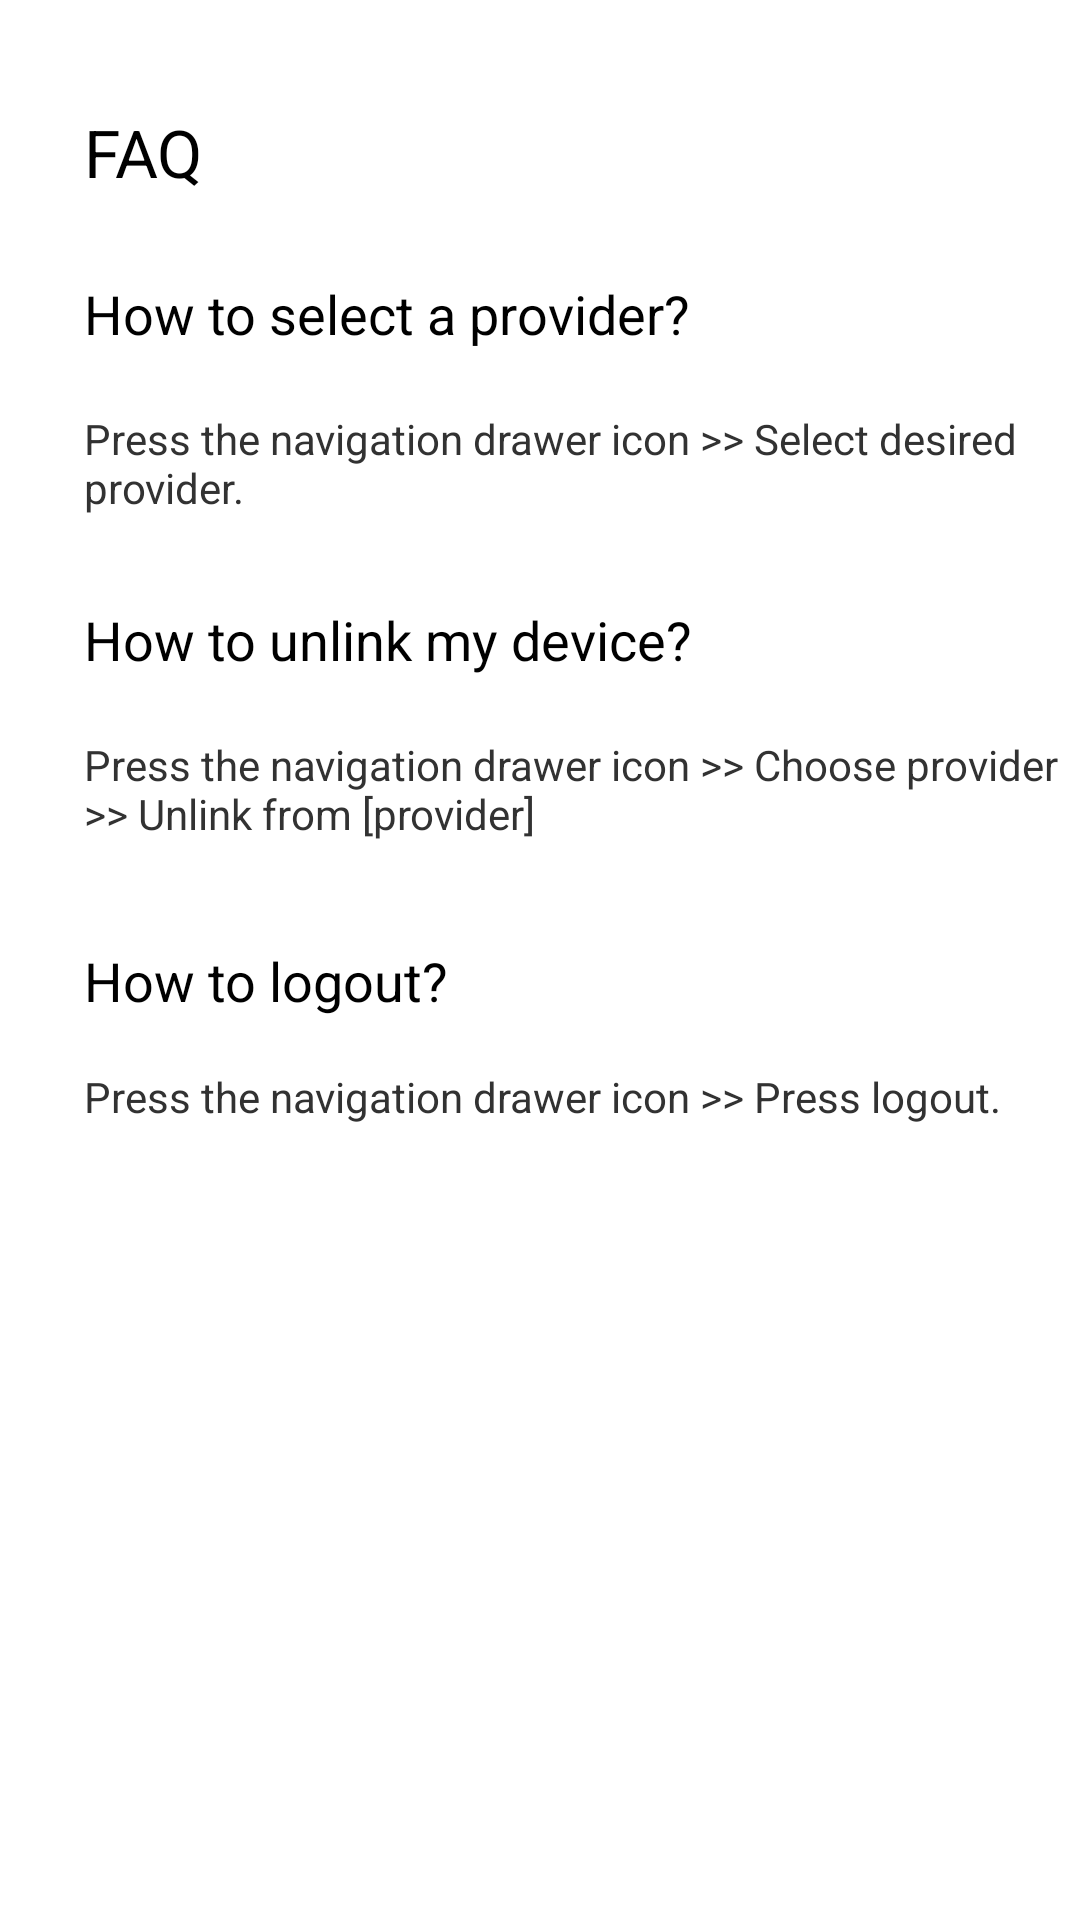

Produce the Android XML layout that renders to this screen, including the resource entries it uses.
<!-- AndroidManifest.xml: application theme AppTheme -->
<!-- res/layout/fragment_help.xml -->
<?xml version="1.0" encoding="utf-8"?>
<RelativeLayout xmlns:android="http://schemas.android.com/apk/res/android"
    android:layout_width="match_parent"
    android:layout_height="match_parent">

    <TextView
        android:id="@+id/textView1"
        android:layout_width="wrap_content"
        android:layout_height="wrap_content"
        android:layout_alignParentLeft="true"
        android:layout_alignParentTop="true"
        android:layout_marginLeft="28dp"
        android:layout_marginTop="36dp"
        android:text="FAQ"
        android:textAppearance="?android:attr/textAppearanceLarge" />

    <TextView
        android:id="@+id/textView2"
        android:layout_width="wrap_content"
        android:layout_height="wrap_content"
        android:layout_alignLeft="@+id/textView1"
        android:layout_below="@+id/textView1"
        android:layout_marginTop="27dp"
        android:text="How to select a provider?"
        android:textAppearance="?android:attr/textAppearanceMedium" />

    <TextView
        android:id="@+id/textView3"
        android:layout_width="wrap_content"
        android:layout_height="wrap_content"
        android:layout_alignLeft="@+id/textView2"
        android:layout_below="@+id/textView2"
        android:layout_marginTop="20dp"
        android:text="Press the navigation drawer icon >> Select desired provider." />

    <TextView
        android:id="@+id/TextView01"
        android:layout_width="wrap_content"
        android:layout_height="wrap_content"
        android:layout_alignLeft="@+id/textView3"
        android:layout_below="@+id/textView3"
        android:layout_marginTop="29dp"
        android:text="How to unlink my device?"
        android:textAppearance="?android:attr/textAppearanceMedium" />

    <TextView
        android:id="@+id/textView4"
        android:layout_width="wrap_content"
        android:layout_height="wrap_content"
        android:layout_alignLeft="@+id/TextView01"
        android:layout_below="@+id/TextView01"
        android:layout_marginTop="20dp"
        android:text="Press the navigation drawer icon >> Choose provider >> Unlink from [provider]" />

    <TextView
        android:id="@+id/TextView02"
        android:layout_width="wrap_content"
        android:layout_height="wrap_content"
        android:layout_alignLeft="@+id/textView4"
        android:layout_below="@+id/textView4"
        android:layout_marginTop="34dp"
        android:text="How to logout?"
        android:textAppearance="?android:attr/textAppearanceMedium" />

    <TextView
        android:id="@+id/TextView03"
        android:layout_width="wrap_content"
        android:layout_height="wrap_content"
        android:layout_alignLeft="@+id/TextView02"
        android:layout_below="@+id/TextView02"
        android:layout_marginTop="17dp"
        android:text="Press the navigation drawer icon >> Press logout." />

</RelativeLayout>
<!-- resources referenced by this layout -->
<resources>
  <style name="AppTheme" parent="AppBaseTheme">
          
      </style>
  <style name="AppBaseTheme" parent="android:Theme.Light">
  
      </style>
</resources>
